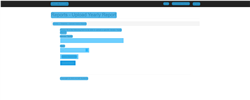
Workflow: UploadReport

Step 1: CV Screen Scope 'BODY' in window 'ACME System 1 - Upload Yearly Report' (chrome.exe)

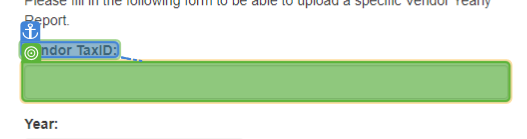
Step 2: type [TaxID]

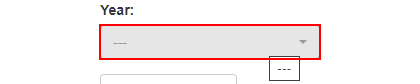
Step 3: select [Year] in the button in window 'ACME System 1 - Upload Yearly Report' (chrome.exe)

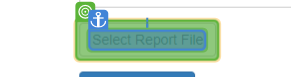
Step 4: CV Click - Button

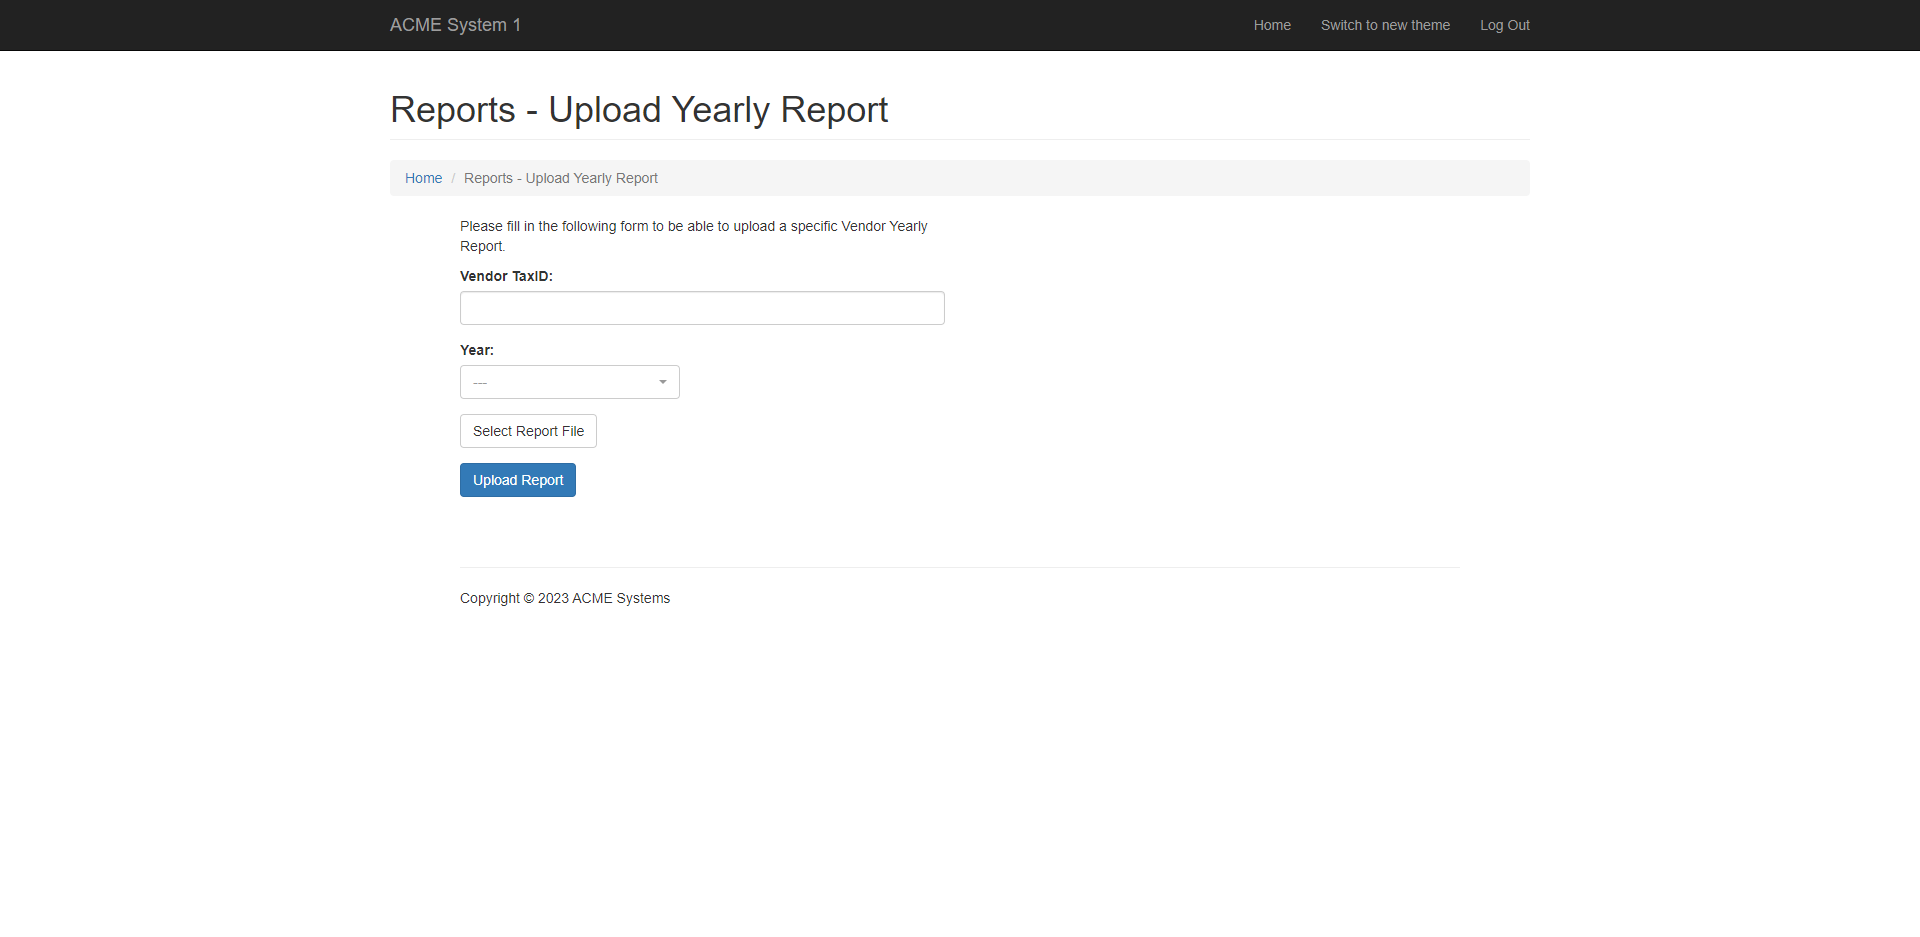
Step 5: Screen CV Type Into - 'Vendor  (Main)

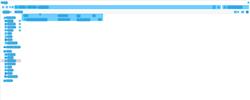
Step 6: CV Screen Scope 'chrome.exe  Open' on the dialog in window 'Open' (chrome.exe)

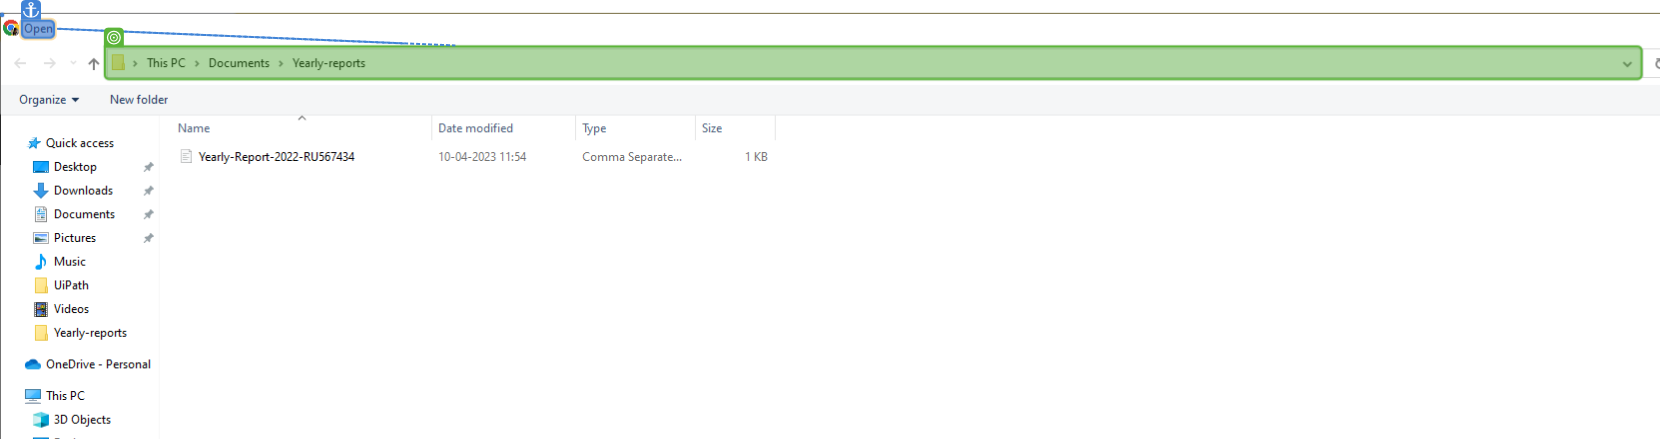
Step 7: type [UploadFilePath]

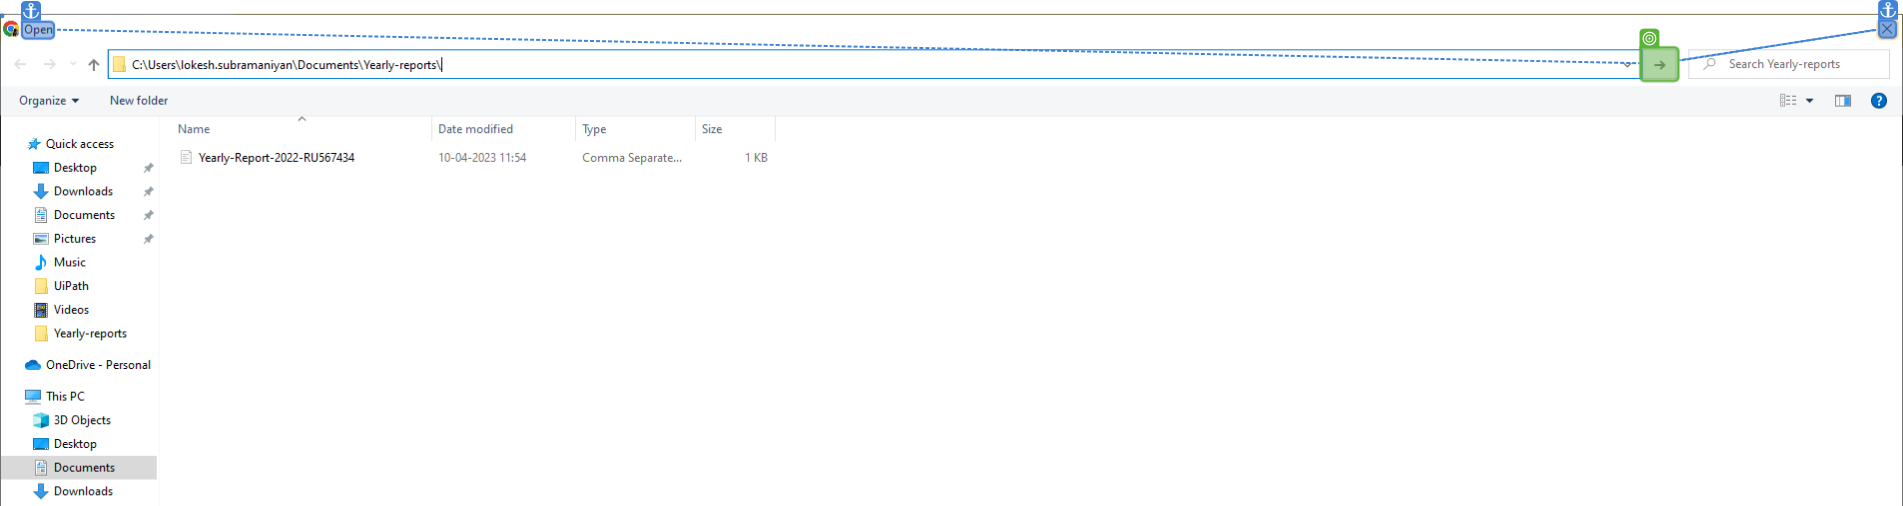
Step 8: CV Click - Button

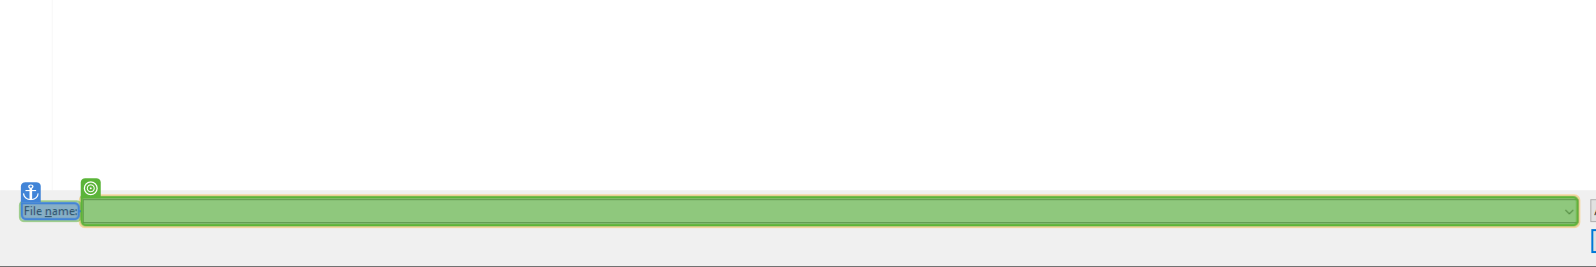
Step 9: type [UploadFileName]

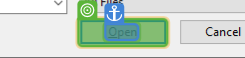
Step 10: CV Click - Button

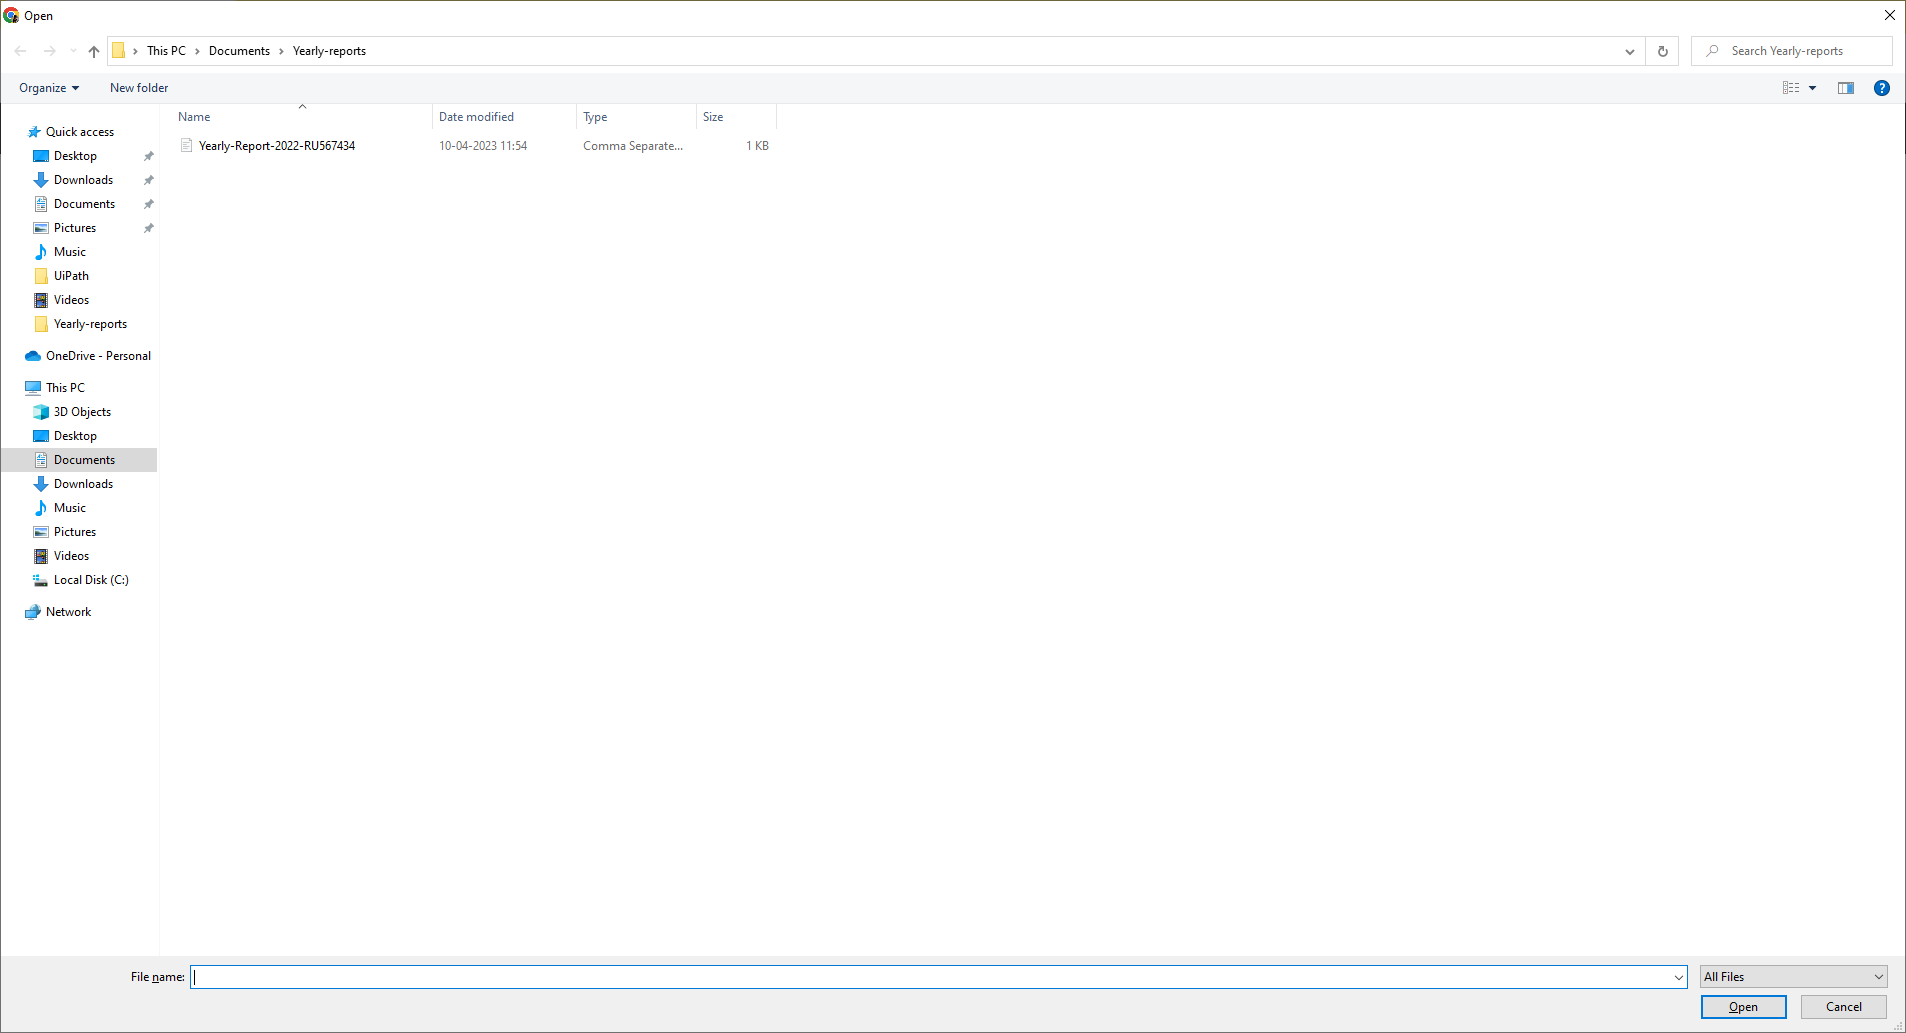
Step 11: Screen CV Type Into - 'Open' (Main)

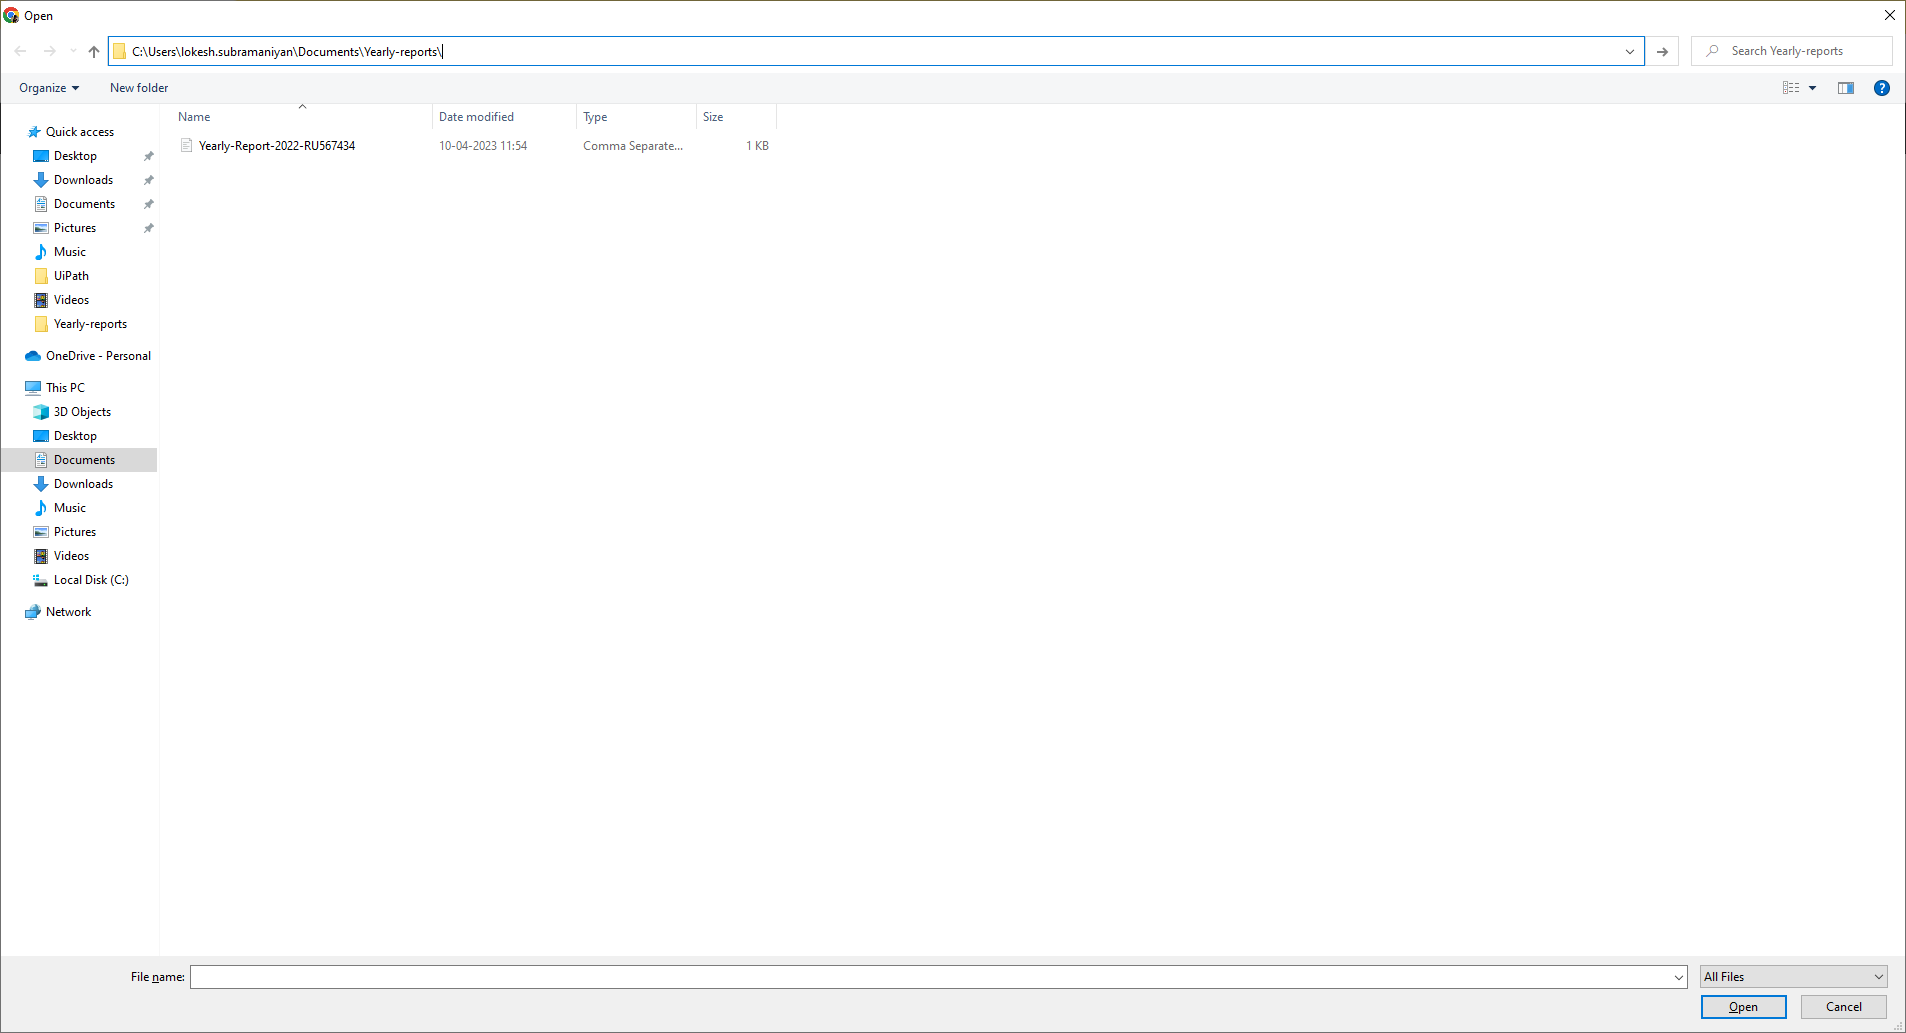
Step 12: Screen CV Click - 'Open'

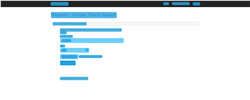
Step 13: CV Screen Scope 'BODY' on the page in window 'ACME System 1 - Upload Yearly Report' (chrome.exe)

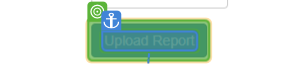
Step 14: CV Click - Button

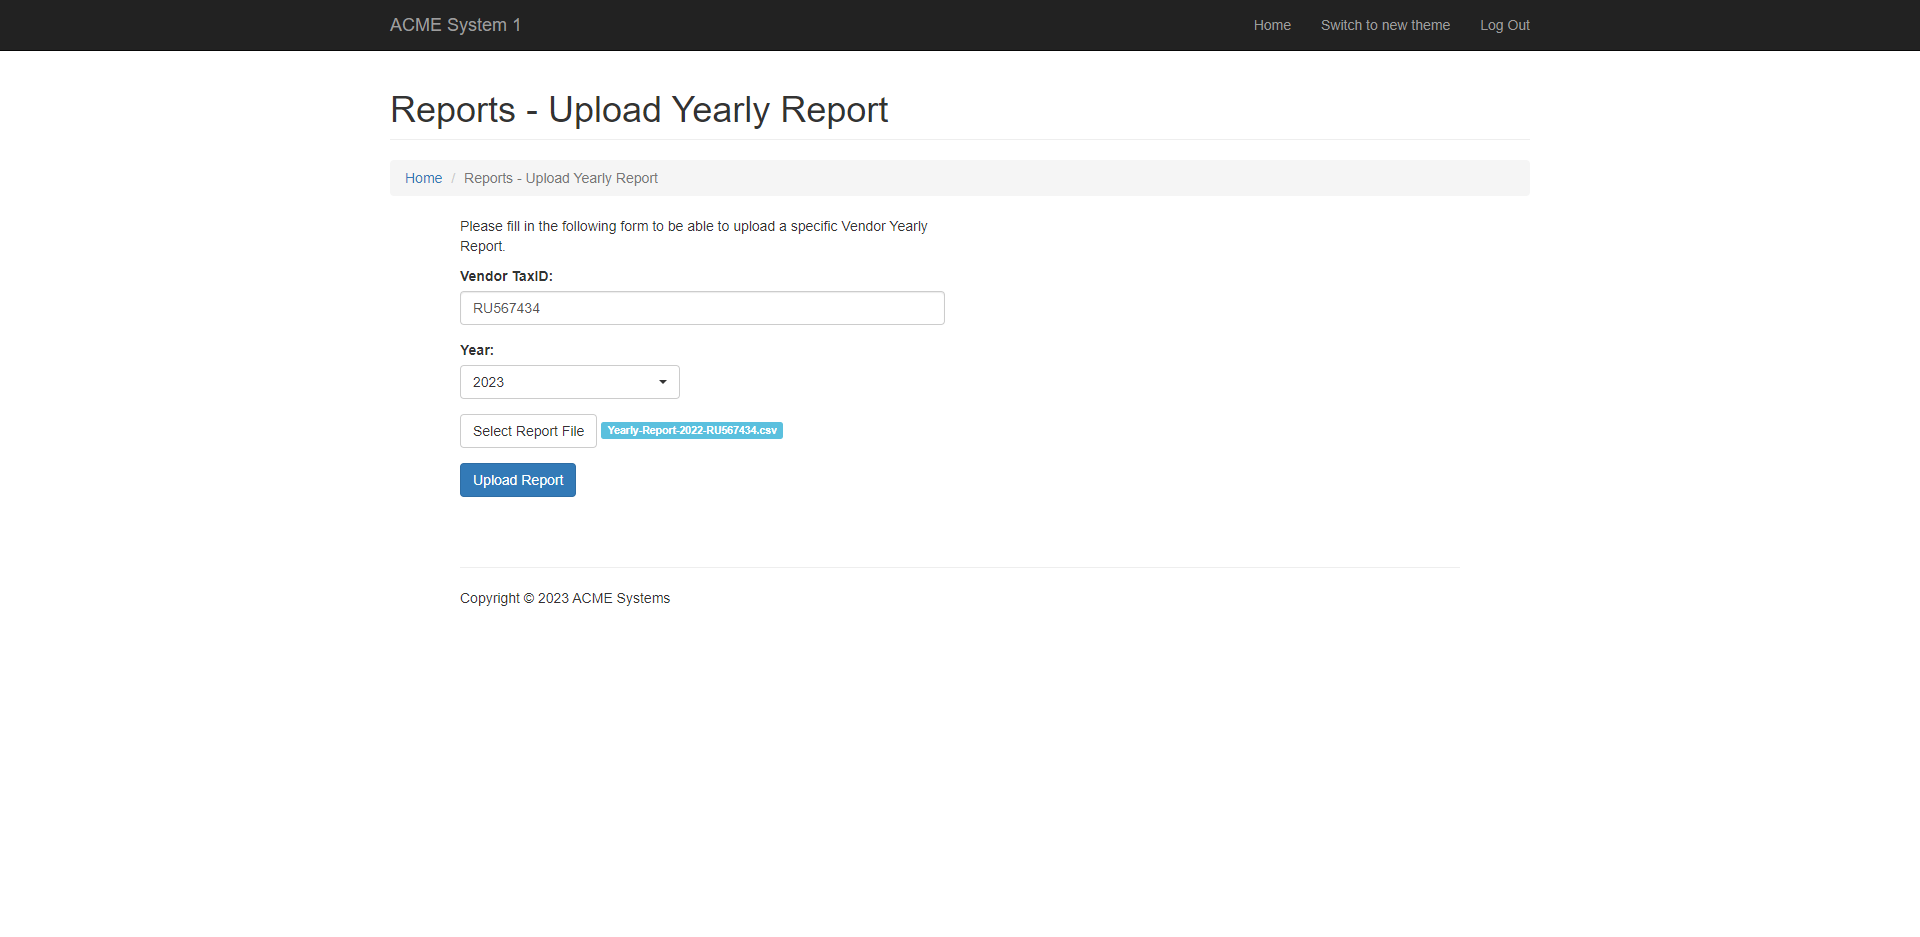
Step 15: Screen CV Click - 'Upload Repo (Main)